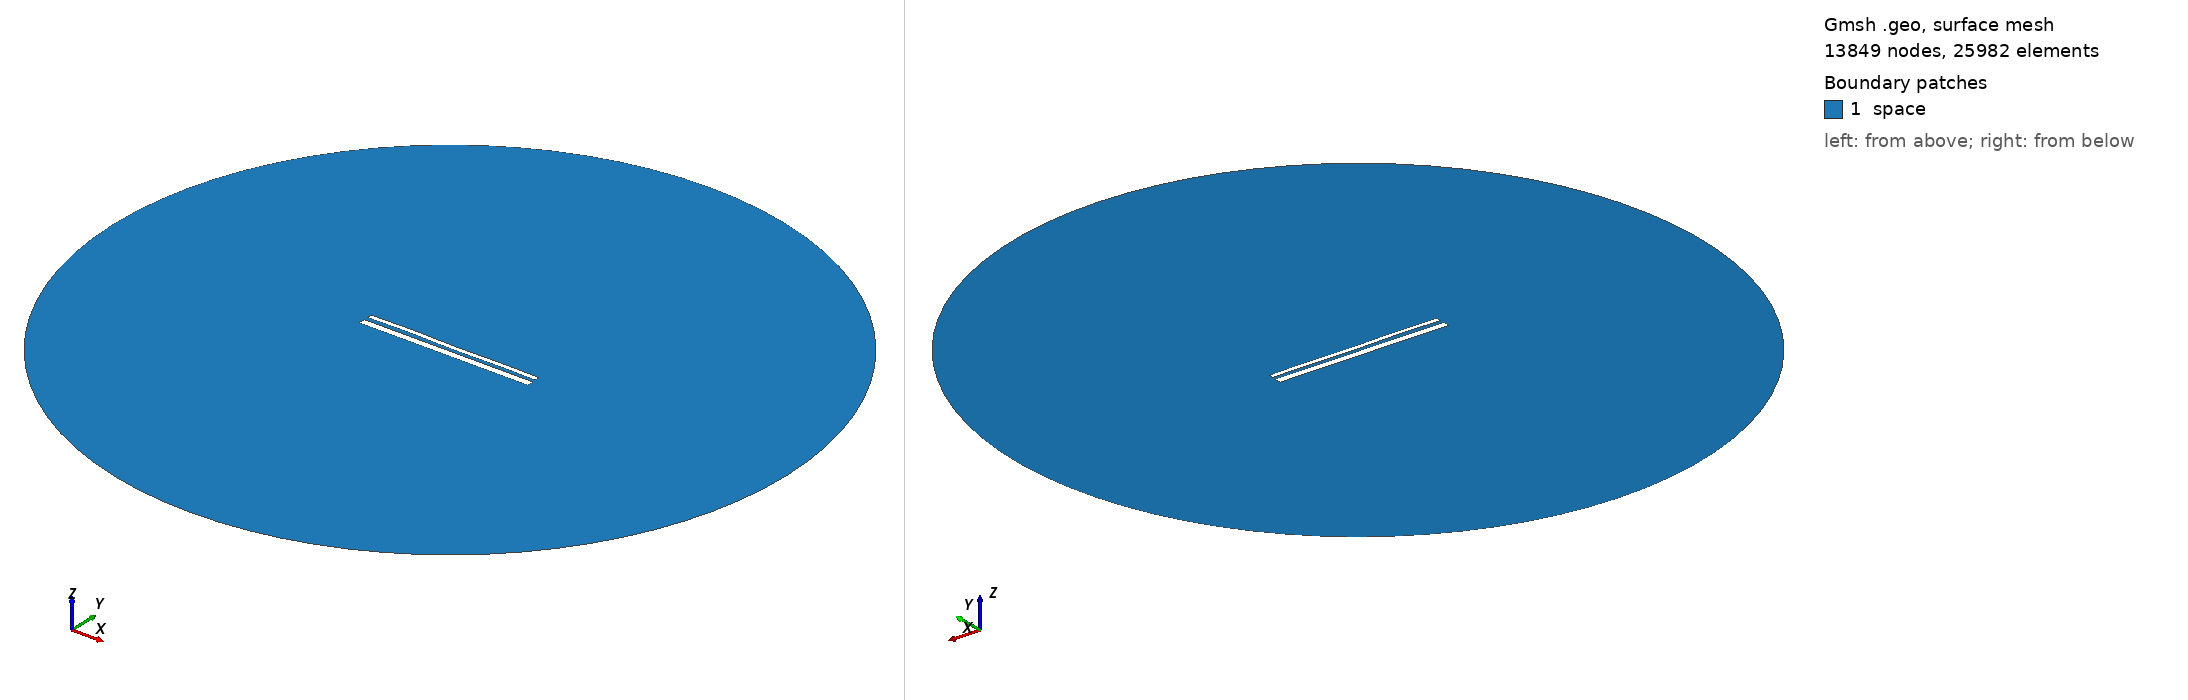

Gmsh geometry script, surface-meshed: 13849 nodes, 25982 surface elements. Boundary patches (legend numbers): 1 space. Left view from above one corner, right view from below the opposite corner. Legend entries are the model's physical surfaces. The drawing asked Gmsh for element sizes between 1% and 20% of the model's largest extent; the script's own settings can give other sizes.

=== 13820.geo (drawn) ===
//---------------------------------------
// Geometry kernel
//---------------------------------------

SetFactory("OpenCASCADE");



//---------------------------------------
// Parameters of the geometry
//---------------------------------------

// Overetch of the upper plate
overetch = 0.5;

// Distance between the plates
distance = 2.0;

// Discretization over the x axis (for the deformation)
nx = 50; 

// Length of the plate
L = 100 - overetch; 

// Number of modes
n = 4; 

// 1st mode coefficient
coeff(1) = -0.15;
beta(1) = 0.596864 * 3.1415926535 / L;

// 2nd mode coefficient
coeff(2) = 0.0;
beta(2) = 1.49418 * 3.1415926535 / L;

// 3rd mode coefficient
coeff(3) = 0.07499999999999998;
beta(3) = 2.50025 * 3.1415926535 / L;

// 4th mode coefficient
coeff(4) = 0.15;
beta(4) = 3.49999 * 3.1415926535 / L;



//---------------------------------------
// Upper plate (deformed rectangle)
//---------------------------------------

// Coordiantes of the upper plate
xmin = -50;
xmax = 50 - overetch;

// Height of the upper plate
yheight = 4 - 2 * overetch;

// Indexes of the points
UpperID[] = {};
LowerID[] = {};
LeftID[] = {};
RightID[] = {};

// Point index
p = 1;

// Horizontal edges
For i In {1:nx}
    x = xmin + (i-1)*(xmax - xmin)/(nx-1);

    y_bottom = distance / 2 + overetch;
    For j In {1:n}
        C = (Cosh(beta(j)*L) + Cos(beta(j)*L)) / (Sinh(beta(j)*L) + Sin(beta(j)*L));
        y_bottom  = y_bottom + coeff(j) * (Cosh(beta(j)*(x+50)) - Cos(beta(j)*(x+50)) - C * (Sinh(beta(j)*(x+50)) - Sin(beta(j)*(x+50))));
    EndFor

    y_top = y_bottom + yheight;

    Point(p) = {x, y_top, 0, 1.0};
    UpperID[i] = p;
    p = p + 1;

    Point(p) = {x, y_bottom, 0, 1.0};
    LowerID[i] = p;
    p = p + 1;
EndFor

// Create point lists
UpperPts[] = {}; LowerPts[] = {};
For i In {1:nx}
  UpperPts[] += {UpperID[i]};
  LowerPts[] += {LowerID[i]};
EndFor

// Build splines
Spline(1) = {UpperPts[]};
Spline(2) = {LowerPts[]};
Line(3) = {LowerPts[nx-1], UpperPts[nx-1]};
Line(4) = {LowerPts[0], UpperPts[0]};

// Build the plane surface
Curve Loop(1) = {2, 3, -1, -4};
Plane Surface(1) = {1};



//---------------------------------------
// Lower plate (rectangle)
//---------------------------------------

// Vertices
Point(1001) = {-50, -1, 0, 1.0};
Point(1002) = { 50, -1, 0, 1.0};
Point(1003) = { 50,  -5, 0, 1.0};
Point(1004) = {-50,  -5, 0, 1.0};

// Edges
Line(5) = {1001, 1002};
Line(6) = {1002, 1003};
Line(7) = {1003, 1004};
Line(8) = {1004, 1001};

// Plane surface
Line Loop(2) = {5, 6, 7, 8};
Plane Surface(2) = {2}; 



//---------------------------------------
// Outer (fictious) boundary
//---------------------------------------

// Points
Point(1005) = {0, 0, 0};       // Center
Point(1006) = {200, 0, 0};     // Start point
Point(1007) = {0, 200, 0};     // 90 degrees
Point(1008) = {-200, 0, 0};    // 180 degrees
Point(1009) = {0, -200, 0};    // 270 degrees

// Circle arcs (each needs start, center, end)
Circle(9) = {1006, 1005, 1007};
Circle(10) = {1007, 1005, 1008};
Circle(11) = {1008, 1005, 1009};
Circle(12) = {1009, 1005, 1006};

// Plane surface for the entire domain
Curve Loop(3) = {9, 10, 11, 12};
Surface(3) = {3};

// Subtract the plates from the whole domain to obtain the actual domain where we want to solve the equations
BooleanDifference{ Surface{3}; Delete; }{ Surface{1}; Surface{2}; Delete; }




//---------------------------------------
// Transfinite Lines/Curves
//---------------------------------------

// Set the number of points on the boundaries
r = 7;

// Plates
Transfinite Curve {1, 2} = 50*r Using Progression 1;
Transfinite Curve {3, 4} = 2*r Using Progression 1;
Transfinite Line {5, 7} = 50*r Using Progression 1;
Transfinite Line {6, 8} = 2*r Using Progression 1;

// Outer boundary
Transfinite Line {9, 10, 11, 12} = 20 Using Progression 1;



//---------------------------------------
// Physical groups
//---------------------------------------                

// Physical curves (boundaries)
Physical Line("force_segment", 10) = {2};
Physical Line("upper_plate", 11) = {1, 3, 4};
Physical Line("lower_plate", 12) = {5, 6, 7, 8};
Physical Line("boundary", 20) = {9, 10, 11, 12};

// Physical Surfaces
Physical Surface("space", 30) = {3};



//---------------------------------------
// 6. Generate the Mesh
//---------------------------------------

// 2D mesh generation
Mesh 2;
